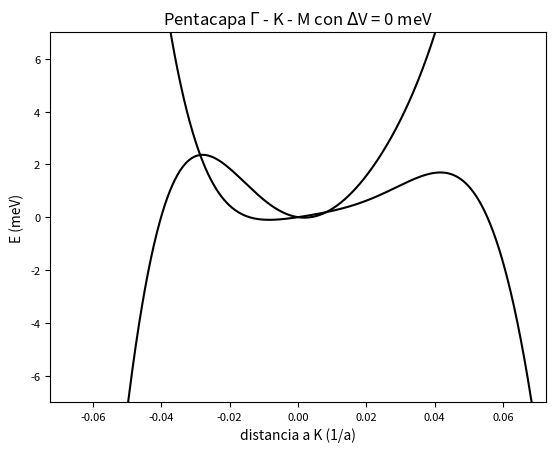

Python code for this plot:
import pandas as pd
import matplotlib.pyplot as plt
from mpl_toolkits import mplot3d
import numpy as np
from matplotlib import cm
import numpy.linalg

def E(x,y,a,N,gamma0,gamma1,gamma2,gamma3,gamma4,Delta_1,Delta_2,delta):  # me estoy olvidando del 4*pi^2/N
    sigma = (3*a/2)*(-x+1j*y)
    sigma_conj = (3*a/2)*(-x-1j*y)
    delta = delta*10**(-3) # pasamos de meV a eV
    H = np.array([[delta, gamma2/2, 0, gamma0*sigma, gamma4*sigma, 0, 0, gamma3*sigma_conj, 0, 0],
                     [gamma2/2, 0, gamma1, 0, gamma3*sigma, gamma4*sigma, 0, gamma4*sigma_conj, gamma0*sigma_conj, 0],
                     [0, gamma1, 0, 0, 0, gamma0*sigma, gamma4*sigma, 0, gamma4*sigma_conj, gamma3*sigma_conj],
                     [gamma0*sigma_conj, 0, 0, 0, gamma1, 0, 0, gamma4*sigma, 0, 0],
                     [gamma4*sigma_conj, gamma3*sigma_conj, 0, gamma1, 0, gamma2/2, 0, gamma0*sigma, gamma4*sigma, 0],
                     [0, gamma4*sigma_conj, gamma0*sigma_conj, 0, gamma2/2, 0, gamma1, 0, gamma3*sigma, gamma4*sigma],
                     [0, 0, gamma4*sigma_conj, 0, 0, gamma1, 0, 0, 0, gamma0*sigma],
                     [gamma3*sigma, gamma4*sigma, 0, gamma4*sigma_conj, gamma0*sigma_conj, 0, 0, 0, gamma1, 0],
                     [0, gamma0*sigma, gamma4*sigma, 0, gamma4*sigma_conj, gamma3*sigma_conj, 0, gamma1, 0, gamma2/2],
                     [0, 0, gamma3*sigma, 0, 0, gamma4*sigma_conj, gamma0*sigma_conj, 0, gamma2/2, -delta]])
    return np.sort(np.linalg.eigvals(H).real) #Los autovalores son reales, pero como se calculan de forma numérica hay partes imaginarias despreciables, con .real nos quedamos solo con la parte real    

def graf_sim(gamma0,gamma1,gamma2,gamma3,gamma4,Delta_1,Delta_2,delta,a,N,width): #con width modificamos el ancho de la gráfica, está en porcentaje sobre la recta del camino en cuestión
    #notemos que estamos considerando un camino con el punto K en el centro
    #recta de (-4*pi/3*sqrt(3)*a,0) a (0,0)
    x1 = np.linspace((width/100)*(-4*np.pi/(3*np.sqrt(3)*a)),0,1000)
    y1 = np.zeros(1000)
    z1 = np.array([E(x[0],x[1],a,N,gamma0,gamma1,gamma2,gamma3,gamma4,Delta_1,Delta_2,delta) for x in zip(x1,y1)])

    #recta de (0,0) a (-2*pi/3*sqrt(3)*a,2*pi/3a)
    x2 = np.linspace(0,0+(width/100)*(-2*np.pi/(3*np.sqrt(3)*a)),1000)
    y2 = np.linspace(0,(width/100)*(2*np.pi/(3*a)),1000)
    theta = 0
    x2_r = np.cos(theta)*x2-np.sin(theta)*y2
    y2_r = np.sin(theta)*x2+np.cos(theta)*y2
    z2 = np.array([E(x[0],x[1],a,N,gamma0,gamma1,gamma2,gamma3,gamma4,Delta_1,Delta_2,delta) for x in zip(x2_r,y2_r)])

    #las unimos
    z = np.concatenate((z1,z2))
    x = np.concatenate((-np.sqrt(x1**2+y1**2),np.sqrt(x2**2+y2**2)))
    x = x*a
    #x = np.linspace(0,2,len(z[:,0]))
    return z,x

##Parámetros antiguos
#gamma0 = 3.1
#gamma1 = 0.54
#gamma2 = -0.015
#gamma3 = -0.29
#gamma4 = -0.141

##Parámetros nuevos
gamma0 = 3.16
gamma1 = 0.502
gamma2 = -0.0171
gamma3 = -0.377
gamma4 = -0.099

Delta_1 = 0
Delta_2 = 0
delta = 0 # en meV
a = 2.46*10**(-10)/np.sqrt(3)
N = 1000
z,x = graf_sim(gamma0,gamma1,gamma2,gamma3,gamma4,Delta_1,Delta_2,delta,a,N,6)
z = z*1000 #pasamos a meV
for i in range(len(z[0,:])):
    plt.plot(x, z[:,i], color='black')

plt.title("Pentacapa $\Gamma$ - K - M con $\Delta$V = {} meV".format(2*delta))
plt.axvline(x=1, ymin=0, ymax=1, color='black', linewidth=0.7)
plt.xticks(fontsize = 8)
plt.yticks(fontsize = 8)
plt.xlabel("distancia a K (1/a)")
plt.ylabel("E (meV)")
plt.ylim(-7,7)
plt.xlim(min(x)/2,max(x)/2)
    
plt.show()
